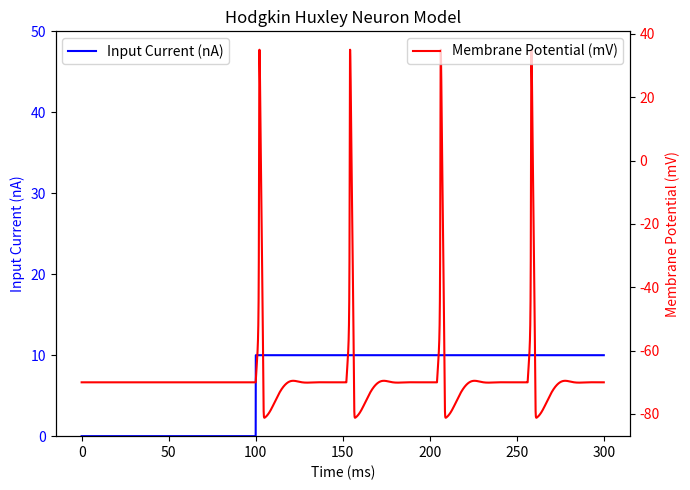

Python code for this plot:
import numpy as np
from matplotlib import pyplot as plt

mA = 1.0
uA = 1e-3
nA = 1e-6

def sym_sigmoid(x, time_delay=10):
    expn = np.exp(-10*(x-time_delay))
    return 2.2*expn / (1 + expn)-1.1

class neuron:
    def __init__(self, a, b, c, d, refractory_time = 0.0, max_current = 1.0):
        self.a1 = 0.04
        self.a2 = 5.0
        self.a3 = 140.0
        self.a4 = 1.0
        self.a5 = 1.0

        self.a = a
        self.b = b
        self.v = c
        self.c = c
        self.d = d
        self.u = self.b * self.v

        self.on_refractory = False
        self.refractory_time = refractory_time
        self.current_refractory_time = 0.0
        self.current_time = 0.0
        self.last_spike_time = 0.0
        self.time_factor = 0.18
        self.spike_current = -1.0
        self.max_current = max_current

    def set_refractory(self, time):
        self.refractory_time = time

    def get_v(self):
        return self.v

    def reset(self):
        if self.v >= 30:
            self.on_refractory = True
            self.current_refractory_time = self.refractory_time
            self.spike_current = self.max_current
            self.last_spike_time = self.current_time
            self.v = self.c
            self.u += self.d
            return True
        return False

    def threshold(self):
        if self.v > 35.0:
            self.v = 35.0
        elif self.v < -75.0:
            self.v = -75.0

    def step(self, I, dt) -> float:
        self.current_time += dt
        if self.on_refractory:
            self.current_refractory_time -= dt
            I = 0.0
            if self.current_refractory_time <= 0:
                self.on_refractory = False
        return I

    def _generate_current(self, dt) -> float:
        if self.spike_current == -1.0:
            return -1.0
        if self.current_time - self.last_spike_time > 0.0 and \
            (self.current_time - self.last_spike_time) < 20:
            self.spike_current -= dt*self.time_factor*self.spike_current
        else:
            self.spike_current = -1.0
        return self.spike_current

    def get_spike_current(self):
        return self.spike_current
    
    def spike(self):
        self.v = 30
        return


class izh_neuron(neuron):
    def __init__(self, a=0.02, b=0.2, c=-65.0, d=2.0, 
                 refractory_time = 0.0,
                 time_factor = 1.0,
                 max_current = 1.0):
        super().__init__(a=a, b=b, c=c, d=d, refractory_time = refractory_time)
        self.spike_current = -1
        self.time_factor = time_factor
        self.max_current = max_current
    def step(self, I, dt=0.1):
        # self.current_time += dt
        # if self.on_refractory:
        #     self.current_refractory_time -= dt
        #     I = 0.0
        #     if self.current_refractory_time <= 0:
        #         self.on_refractory = False
        I = super().step(I = I, dt = dt)
        '''
        根据Izh博士的论文，如果v超过了30mV，应该被设置为30mV。
        '''
        # dv = (self.a1 * self.v ** 2 + self.a2 * self.v + self.a3 - self.u + I) * dt
        # du = (self.a * (self.b * self.v - self.u)) * dt
        # self.v += dv
        # self.u += du
        # 改用四阶龙格库塔法
        k1_v = (self.a1 * self.v ** 2 + self.a2 * self.v + self.a3 - self.u + I)
        k1_u = self.a * (self.b * self.v - self.u)
        k2_v = (self.a1 * (self.v + 0.5 * dt * k1_v) ** 2 + self.a2 * (self.v + 0.5 * dt * k1_v) + self.a3 - self.u + I)
        k2_u = self.a * (self.b * (self.v + 0.5 * dt * k1_v) - self.u)
        k3_v = (self.a1 * (self.v + 0.5 * dt * k2_v) ** 2 + self.a2 * (self.v + 0.5 * dt * k2_v) + self.a3 - self.u + I)
        k3_u = self.a * (self.b * (self.v + 0.5 * dt * k2_v) - self.u)
        k4_v = (self.a1 * (self.v + dt * k3_v) ** 2 + self.a2 * (self.v + dt * k3_v) + self.a3 - self.u + I)
        k4_u = self.a * (self.b * (self.v + dt * k3_v) - self.u)
        self.v += (k1_v + 2 * k2_v + 2 * k3_v + k4_v) * dt / 6
        self.u += (k1_u + 2 * k2_u + 2 * k3_u + k4_u) * dt / 6
        self._generate_current(dt)
        return 30 if self.v > 30 else self.v

    def _generate_current(self, dt) -> float:
        if self.spike_current == -1:
            return -1
        if self.current_time - self.last_spike_time > 0.0 and \
            (self.current_time - self.last_spike_time) < 20:
            self.spike_current -= dt*self.time_factor*self.spike_current
        else:
            self.spike_current = 0.0
        return self.spike_current

    # def _generate_current(self, dt) -> float:
    #     if self.current_time - self.last_spike_time > 0.0 and \
    #         (self.current_time - self.last_spike_time) < 2:
    #         self.spike_current -= dt*self.time_factor*self.spike_current
    #     else:
    #         self.spike_current = -1.0
    #     return self.spike_current
        # if self.spike_current < -1:
        #     self.spike_current = -1
        #     return self.spike_current
        # if self.current_time - self.last_spike_time > 0.0 and \
        #         (self.current_time - self.last_spike_time) < 20:
        #     self.spike_current -= dt * self.time_factor * self.spike_current
        # else:
        #     self.spike_current = -1.0
        # return self.spike_current
class mizh_neuron(neuron):
    def __init__(self, a=0.02, b=0.2, c=-65.0, d=2.0, refractory_time = 0.0):
        super().__init__(a=a, b=b, c=c, d=d, refractory_time = refractory_time)
        self.spike_current = -1
    def __mizh(self, v, u, I):
        temp = self.a1 * self.v ** 2 + self.a2 * self.v + self.a3
        vl = temp - u + I
        ul = self.a * (-temp - u)
        return vl, ul

    def step(self, I, dt=0.1):
        '''
        根据Izh博士的论文，如果v超过了30mV，应该被设置为30mV。
        '''
        # temp = self.a1 * self.v ** 2 + self.a2 * self.v + self.a3
        # dv = (temp - self.u + I) * dt
        # du = self.a*( -temp - self.u) * dt
        # self.v += dv
        # self.u += du
        # 改用四阶龙格库塔法
        # self.current_time += dt
        # if self.on_refractory:
        #     self.current_refractory_time -= dt
        #     I = 0.0
        #     if self.current_refractory_time <= 0:
        #         self.on_refractory = False

        I = super().step(I = I, dt = dt)

        k1_v, k1_u = self.__mizh(self.v, self.u, I)
        k2_v, k2_u = self.__mizh(self.v + 0.5 * dt * k1_v, self.u + 0.5 * dt * k1_u, I)
        k3_v, k3_u = self.__mizh(self.v + 0.5 * dt * k2_v, self.u + 0.5 * dt * k2_u, I)
        k4_v, k4_u = self.__mizh(self.v + dt * k3_v, self.u + dt * k3_u, I)
        self.v += (k1_v + 2 * k2_v + 2 * k3_v + k4_v) * dt / 6
        self.u += (k1_u + 2 * k2_u + 2 * k3_u + k4_u) * dt / 6
        self._generate_current(dt)
        return 30 if self.v > 30 else self.v

    def _generate_current(self, dt) -> float:
        if self.spike_current == -1:
            return -1
        if self.current_time - self.last_spike_time > 0.0 and \
            (self.current_time - self.last_spike_time) < 20:
            self.spike_current -= dt*self.time_factor*self.spike_current
        else:
            self.spike_current = 0.0
        return self.spike_current

class hh_neuron(neuron):
    '''
    referred: https://blog.csdn.net/weixin_45834634/article/details/124434045
    '''
    def __init__(self,
                 V_rest: float = -70,
                 g_K_max=36, # inductance for K
                 g_Na_max=120, # inductance for Na
                 g_L: float = 0.3, # inductance
                 E_K: float = -12, #
                 E_Na: float = 115, #
                 E_L: float = 10.6, #
                 C_m: float = 1.0, # memberance capacity
                 refractory_time:float = 0.0
                 ):
        super().__init__(0, 0, V_rest, 0, refractory_time = refractory_time)

        self.V_rest = V_rest
        self.g_K_max = g_K_max
        self.g_Na_max = g_Na_max
        self.g_L = g_L
        self.E_K = E_K
        self.E_Na = E_Na
        self.E_L = E_L
        self.C_m = C_m

        self.v = 0.0
        self.last_v = self.v
        self.last_last_v = self.v
        self.alpha_m = 0.1 * ((25 - self.v) / (np.exp((25 - self.v) / 10) - 1))
        self.beta_m = 4 * np.exp(-1 * self.v / 18)
        self.alpha_n = 0.01 * ((10 - self.v) / (np.exp((10 - self.v) / 10) - 1))
        self.beta_n= 0.125 * np.exp(-1 * self.v / 80)
        self.alpha_h = 0.07 * np.exp(-1 * self.v / 20)
        self.beta_h = 1 / (np.exp((30 - self.v) / 10) + 1)

        self.m = self.alpha_m/(self.alpha_m+self.beta_m)
        self.n = self.alpha_n/(self.alpha_n+self.beta_n)
        self.h = self.alpha_h/(self.alpha_h+self.beta_h)

        self.time_factor = 0.05

    def reset(self):
        if self.on_refractory:
            return False
        if self.v + self.V_rest > 30:
            if True:
            # if self.last_v > self.v and self.last_last_v < self.last_v:
                self.on_refractory = True
                self.current_refractory_time = self.refractory_time
                self.spike_current = 1.0
                self.last_spike_time = self.current_time
            return True
        return False


    def threshold(self):
        super().threshold()

    def __dm_dt(self, m, alpha_m, beta_m):
        return alpha_m * (1 - m) - beta_m * m

    def __dn_dt(self, n, alpha_n, beta_n):
        return alpha_n * (1 - n) - beta_n * n

    def __dh_dt(self, h, alpha_h, beta_h):
        return alpha_h * (1 - h) - beta_h * h

    def __update_var(self, var, dt, alpha, beta, dvar_dt):
        k1 = dt * dvar_dt(var, alpha, beta)
        k2 = dt * dvar_dt(var + 0.5 * k1, alpha, beta)
        k3 = dt * dvar_dt(var + 0.5 * k2, alpha, beta)
        k4 = dt * dvar_dt(var + k3, alpha, beta)
        return var + (k1 + 2 * k2 + 2 * k3 + k4) / 6

    def step(self, I, dt) -> float:
        self.last_v = self.v
        self.last_last_v = self.last_v
        I = super().step(I = I, dt = dt)
        self.alpha_m = 0.1 * ((25 - self.v) / (np.exp((25 - self.v) / 10) - 1))
        self.beta_m = 4 * np.exp(-1 * self.v / 18)
        self.alpha_n = 0.01 * ((10 - self.v) / (np.exp((10 - self.v) / 10) - 1))
        self.beta_n= 0.125 * np.exp(-1 * self.v / 80)
        self.alpha_h = 0.07 * np.exp(-1 * self.v / 20)
        self.beta_h = 1 / (np.exp((30 - self.v) / 10) + 1)

        # conductance
        self.g_Na = self.m ** 3 * self.g_Na_max * self.h
        self.g_K = self.n ** 4 * self.g_K_max

        I_Na = self.g_Na * (self.v - self.E_Na)
        I_K = self.g_K * (self.v - self.E_K)
        I_L = self.g_L * (self.v - self.E_L)
        I_ion = I - I_K - I_Na - I_L

        # self.m = self.m + (self.alpha_m * (1 - self.m) - self.beta_m * self.m) * dt
        # self.n = self.n + (self.alpha_n * (1 - self.n) - self.beta_n * self.n) * dt
        # self.h = self.h + (self.alpha_h * (1 - self.h) - self.beta_h * self.h) * dt
        # rk4
        self.m = self.__update_var(self.m, dt, self.alpha_m, self.beta_m, self.__dm_dt)
        self.n = self.__update_var(self.n, dt, self.alpha_n, self.beta_n, self.__dn_dt)
        self.h = self.__update_var(self.h, dt, self.alpha_h, self.beta_h, self.__dh_dt)

        self.v = self.v + I_ion / self.C_m * dt
        self._generate_current(dt)

        return self.v + self.V_rest

    def get_v(self):
        return self.v + self.V_rest

# Deprecated.
class lif_neuron(neuron):
    def __init__(self,
                 c:float=-62.0,
                El:float=-60.0,
                 gl:float=4.0e-6,
                 Cex:float=0.5e-6,
                 Vt:float = -58.0,
                 refractory_time = 0.1):
        super().__init__(0,0,c,0, refractory_time = refractory_time)
        self.El = El
        self.v = El
        self.gl = gl
        self.Cex = Cex
        self.Vt = Vt

    def step(self, I, dt) -> float:
        #dV/dt = (g_l * (E_l - V) + I_ext + I_rec + I_inh + I_c) / C_ex : volt
        V = (self.gl * (self.El - self.v) + I)/self.Cex * dt
        self.v = V
        return self.v

    def threshold(self):
        if self.v > self.Vt:
            self.v = self.c
            return True
        return False

    def reset(self):
        if self.v > self.Vt:
            self.v = self.c
            return True
        return False


    

def simulate_for_mizh():
    izh = mizh_neuron(c=-65)
    t_max = 300
    dt = 0.1
    max_interval = (int)(t_max / dt)
    time = np.arange(0, t_max, dt)
    voltage_trace = np.zeros(max_interval)
    I = np.zeros(max_interval)
    I[1000:] = 10
    for t in range(max_interval):
        # izh.threshold()
        izh.reset()
        voltage_trace[t] = izh.step(I[t], dt)


    plt.figure()
    plt.subplot(2, 1, 1)
    plt.plot(time, voltage_trace)
    plt.title('Memristive Izhikevich Neuron Model')
    plt.xlabel('Time (ms)')
    plt.ylabel('Membrane Potential (mV)')

    plt.subplot(2, 1, 2)
    plt.plot(time, I)
    plt.xlabel('Time (ms)')
    plt.ylabel('Input Current (mV)')
    plt.tight_layout()
    plt.savefig(f'Memristive Izhikevich Neuron Model.eps', format='eps')
    plt.show()

    plt.show()

RS = [(0.02, 0.2, -65, 8), 'RS']
IB = [(0.02, 0.2, -55, 4), 'IB']
CH = [(0.02, 0.2, -50, 2), 'CH']
FS = [(0.1, 0.2, -65, 2), 'FS']
LTS = [(0.02, 0.25, -65, 2), 'LTS']
# todo: TC and RZ.
# TC = [(0.02, 0.25, -65, 0.05), 'TC']
# RZ = [(0.1, 0.26, -65, 2), 'RZ']

def simulate_for_izh():
    '''
    RS: c = -85， d = 8
    IB: c = -55, d = 4
    CH: c = -50, d = 2
    FS: a = 0.1
    LTS: b = 0.25
    '''
    mode = CH # 在这里修改模式
    izh = izh_neuron(*(mode[0]))
    t_max = 300
    dt = 0.1
    max_interval = (int)(t_max / dt)
    time = np.arange(0, t_max, dt)
    voltage_trace = np.zeros(max_interval)
    I = np.zeros(max_interval)
    I[1000:] = 15
    izh.set_refractory(20)
    for t in range(max_interval):
        izh.reset()
        voltage_trace[t] = izh.step(I[t], 0.1)
    plt.figure()
    plt.subplot(2,1,1)
    plt.plot(time, voltage_trace)
    plt.title(f'Izhikevich Neuron Model ({mode[1]})')
    plt.xlabel('Time (ms)')
    plt.ylabel('Membrane Potential ()')


    plt.subplot(2,1,2)
    plt.plot(time, I)
    # plt.title('Hodgkin Huxley Neuron Model')
    plt.xlabel('Time (ms)')
    plt.ylabel('Input Current (mV)')
    plt.tight_layout()
    # plt.savefig(f'Izhikevich Neuron Model ({mode[1]}).eps', format='eps')
    plt.show()

def simulate_for_hh(g_L: float = 0.3, # inductance
                    E_K: float = -12, #
                    E_Na: float = 115, #
                    E_L: float = 10.6, #
                    C_m: float = 1.0 # membrane capacity
                   ):
    izh = hh_neuron(g_L=g_L, E_K=E_K, E_Na=E_Na, E_L=E_L, C_m=C_m)
    t_max = 300
    dt = 0.01
    max_interval = int(t_max / dt)
    time = np.arange(0, t_max, dt)
    voltage_trace = np.zeros(max_interval)
    I = np.zeros(max_interval)
    # Set current input
    I[10000:] = 10
    izh.set_refractory(50)

    for t in range(max_interval):
        izh.reset()
        voltage_trace[t] = izh.step(I[t], dt)

    # Plotting
    fig, ax1 = plt.subplots(figsize=(7, 5))

    # Left Y-axis: Current
    ax1.plot(time, I, color='b', label='Input Current (nA)')
    ax1.set_ylabel('Input Current (nA)', color='b')
    ax1.set_ylim(0, 50)
    ax1.set_xlabel('Time (ms)')
    ax1.tick_params(axis='y', labelcolor='b')
    ax1.legend(loc='upper left')  # Legend for current

    # Right Y-axis: Voltage
    ax2 = ax1.twinx()
    ax2.plot(time, voltage_trace, color='r', label='Membrane Potential (mV)')
    ax2.set_ylabel('Membrane Potential (mV)', color='r')
    ax2.tick_params(axis='y', labelcolor='r')
    ax2.legend(loc='upper right')  # Legend for voltage

    # Title and layout
    plt.title('Hodgkin Huxley Neuron Model')
    fig.tight_layout()
    plt.savefig('Hodgkin_Huxley_Neuron_Model.eps', format='eps')
    plt.show()

if __name__ == '__main__':
    '''default: 
    def simulate_for_hh( g_L: float = 0.3, # inductance
                 E_K: float = -12, # 
                 E_Na: float = 115, # 
                 E_L: float = 10.6, # 
                 C_m: float = 1.0 # memberance capacity
        ):'''
    simulate_for_hh()
    # simulate_for_hh(g_L= 0.6)
    # simulate_for_hh(g_L = 0.15)
    # simulate_for_hh(E_K = -24)
    # simulate_for_hh(E_K = -6)
    # simulate_for_hh(E_Na = 60)
    # simulate_for_hh(E_Na = 240)
    # simulate_for_hh(C_m = 0.5)
    # simulate_for_hh(C_m = 2.0)
    # simulate_for_hh(C_m = 1e-1)
    # simulate_for_izh()
    # izh = lif_neuron()
    # t_max = 300
    # dt = 0.01
    # max_interval = (int)(t_max / dt)
    # time = np.arange(0, t_max, dt)
    # voltage_trace = np.zeros(max_interval)
    # I = np.zeros(max_interval)
    # I[10000:] = 0.0002
    # for t in range(max_interval):
    #     izh.reset()
    #     voltage_trace[t] = izh.step(I[t], 0.1)
    # plt.figure()
    # plt.subplot(2, 1, 1)
    # plt.plot(time, voltage_trace)
    # plt.title(f'Memristive Izhikevich Neuron Model (DM)')
    # plt.xlabel('Time (ms)')
    # plt.ylabel('Membrane Potential ()')
    # plt.subplot(2,1,2)
    # plt.plot(time, I)
    # plt.title("Current")
    # plt.show()


    # simulate_for_hh()
    # simulate_for_izh()
    # izh = izh_neuron(c=-65)
    # mizh = mizh_neuron(c=-65)
    # hh = hh_neuron()
    # t_max = 100
    # dt = 0.01
    # max_interval = (int)(t_max / dt)
    # time = np.arange(0, t_max, dt)
    # izh_voltage_trace = np.zeros(max_interval)
    # mizh_voltage_trace = np.zeros(max_interval)
    # hh_voltage_trace = np.zeros(max_interval)
    #
    # I = np.zeros(max_interval)
    # I[0:5000] = 20
    # for t in range(max_interval):
    #     izh.reset()
    #     mizh.reset()
    #     izh_voltage_trace[t] = izh.step(I[t], dt)
    #     mizh_voltage_trace[t] = mizh.step(I[t], dt)
    #
    #     hh_voltage_trace[t] = hh.step(I[t], dt)
    # plt.figure(figsize=(7.5, 7.5))
    # plt.subplot(3, 1, 1)
    # plt.plot(time, izh_voltage_trace, label='Izhikevich Neuron Model')
    # plt.title('Izhikevich Neuron Model')
    # plt.xlabel('Time (ms)')
    # plt.ylabel('Membrane Potential (mV)')
    # plt.subplot(3, 1, 2)
    # plt.plot(time, mizh_voltage_trace, label='Memristive Izhikevich Neuron Model')
    # plt.title('Memristive Izhikevich Neuron Model')
    # plt.xlabel('Time (ms)')
    # plt.ylabel('Membrane Potential (mV)')
    # plt.subplot(3, 1, 3)
    # plt.plot(time, hh_voltage_trace, label='Memristive Izhikevich Neuron Model')
    # plt.title('Hodgkin Huxley Neuron Model')
    # plt.xlabel('Time (ms)')
    # plt.ylabel('Membrane Potential (mV)')
    # plt.tight_layout()
    # plt.show()
